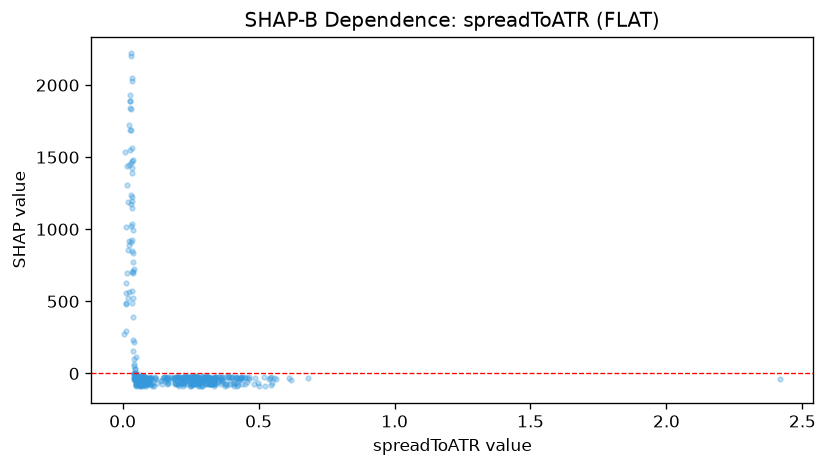

Source data for this figure (header and first rows):
feature_value, shap_value
0.3344, -43.02
0.3372, -44.32
0.3203, -48.53
0.4088, -88.3
0.4966, -69.5
0.5552, -34.42
0.2795, -66.27
0.3346, -88.87
0.2892, -47.72
0.5248, -89.41
0.3617, -27.49
0.5655, -41.45
0.2747, -71.87
0.4242, -77.37
0.4637, -39.45
0.4216, -86.06
0.4032, -29.83
0.4817, -70.11
0.3086, -28.13
0.619, -45.54
0.6104, -28.81
0.4131, -66.5
0.549, -67.33
0.2701, -41.2
0.4107, -69.39
0.2607, -20.9
0.2538, -41.51
0.2652, -25.44
0.3313, -74.12
0.2593, -26.16
0.3592, -40.22
0.2236, -87.75
0.2218, -26.94
0.2562, -83.61
0.2061, -72.3
0.2051, -70.92
0.217, -66.08
0.3275, -32.91
0.3561, -25.99
0.5385, -40.79
0.3914, -25.38
0.2532, -24.28
0.251, -61.18
0.3262, -70.02
0.3385, -27.78
0.4849, -30.64
0.3248, -39.58
0.4332, -41.99
0.3041, -54.49
0.4223, -63.25
0.5438, -27.38
0.3279, -29.31
0.2092, -57.86
0.3394, -66.13
0.2345, -51.08
0.1407, -54.77
0.1612, -41.58
0.1983, -73.57
0.2629, -70.13
0.3095, -67.37
... 416 more rows
